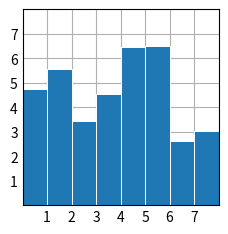

Write Python code to recreate this figure.
import matplotlib.pyplot as plt
import numpy as np

plt.style.use('_mpl-gallery')  


np.random.seed(3)
x = 0.5 + np.arange(8)
y = np.random.uniform(2, 7, len(x))


fig, ax = plt.subplots()
ax.bar(x, y, width=1, edgecolor="white", linewidth=0.7)
ax.set(xlim=(0, 8), xticks=np.arange(1, 8),
       ylim=(0, 8), yticks=np.arange(1, 8))

plt.show()
